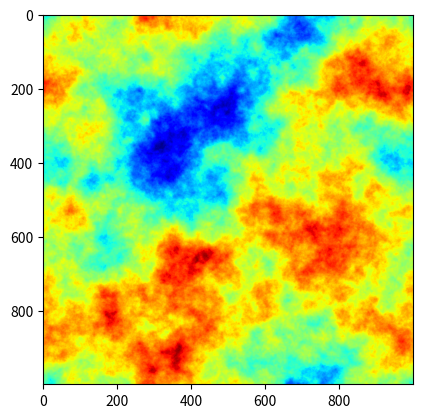

The matplotlib source for this figure:
# Copyright 2017 Bruno Sciolla. All Rights Reserved.
# ==============================================================================
# Generator for 2D scale-invariant Gaussian Random Fields
# ==============================================================================

from __future__ import absolute_import
from __future__ import division
from __future__ import print_function

# Main dependencies
import numpy
import scipy.fftpack
import matplotlib
import matplotlib.pyplot as plt
import numpy as np

def fftind(size):
    """ Returns a numpy array of shifted Fourier coordinates k_x k_y.
        
        Input args:
            size (integer): The size of the coordinate array to create
        Returns:
            k_ind, numpy array of shape (2, size, size) with:
                k_ind[0,:,:]:  k_x components
                k_ind[1,:,:]:  k_y components
                
        Example:
        
            print(fftind(5))
            
            [[[ 0  1 -3 -2 -1]
            [ 0  1 -3 -2 -1]
            [ 0  1 -3 -2 -1]
            [ 0  1 -3 -2 -1]
            [ 0  1 -3 -2 -1]]

            [[ 0  0  0  0  0]
            [ 1  1  1  1  1]
            [-3 -3 -3 -3 -3]
            [-2 -2 -2 -2 -2]
            [-1 -1 -1 -1 -1]]]
            
        """
    k_ind = numpy.mgrid[:size, :size] - int( (size + 1)/2 )
    k_ind = scipy.fftpack.fftshift(k_ind)
    return( k_ind )



def gaussian_random_field(alpha = 3.25,
                          size = 1000, 
                          flag_normalize = True):
    """ Returns a numpy array of shifted Fourier coordinates k_x k_y.
        
        Input args:
            alpha (double, default = 3.0): 
                The power of the power-law momentum distribution
            size (integer, default = 128):
                The size of the square output Gaussian Random Fields
            flag_normalize (boolean, default = True):
                Normalizes the Gaussian Field:
                    - to have an average of 0.0
                    - to have a standard deviation of 1.0

        Returns:
            gfield (numpy array of shape (size, size)):
                The random gaussian random field
                
        Example:
        import matplotlib
        import matplotlib.pyplot as plt
        example = gaussian_random_field()
        plt.imshow(example)
        """
        
        # Defines momentum indices
    k_idx = fftind(size)

        # Defines the amplitude as a power law 1/|k|^(alpha/2)
    amplitude = numpy.power( k_idx[0]**2 + k_idx[1]**2 + 1e-10, -alpha/4.0 )
    amplitude[0,0] = 0
    
        # Draws a complex gaussian random noise with normal
        # (circular) distribution
    noise = numpy.random.normal(size = (size, size)) \
        + 1j * numpy.random.normal(size = (size, size))
    
        # To real space
    gfield = numpy.fft.ifft2(noise * amplitude).real
    
        # Sets the standard deviation to one
    if flag_normalize:
        gfield = gfield - numpy.mean(gfield)
        gfield = gfield/numpy.std(gfield)
        
    return gfield




def main():
    example = gaussian_random_field()
    # normalize 
    example = example - np.amin(example)
    example =  (example+0.05)/np.amax(example) 
    plt.imshow(example, cmap='jet')
    return example
    
    

example = main()
plt.show()

#np.save('K1',example)
##if __name__ == '__main__':
##    main()


